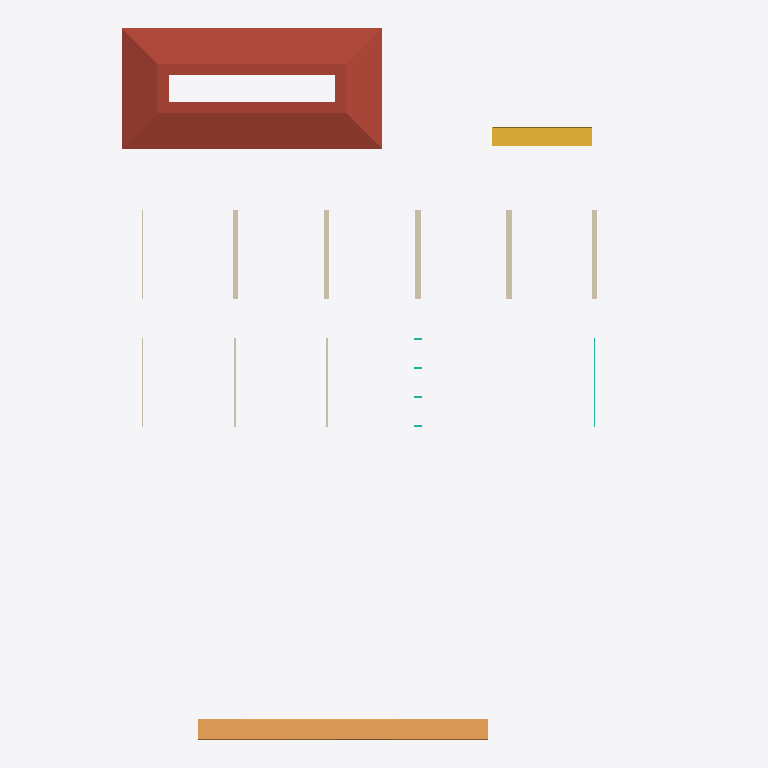
Plan cut of the same IFC building model at storey 'Nivel 2' (level 3.00 m, cut at 4.40 m), seen from above with north up, elements coloured by IFC class: 9 walls (beige), 2 curtain walls (teal), 1 roof (red-brown), 1 ramp (orange), 1 stair (yellow). Cut surfaces are drawn darker.
Extent 27.0 m × 36.7 m × 5.6 m (x, y, z). Storeys (2): Nivel 1 at 0.00 m; Nivel 2 at 3.00 m. Elements (29): 9 IfcWallStandardCase, 8 IfcSlab, 3 IfcCurtainWall, 3 IfcWindow, 2 IfcDoor, 1 IfcRailing, 1 IfcRamp, 1 IfcRoof, 1 IfcStair.

HEADER;
FILE_DESCRIPTION(('ViewDefinition [CoordinationView_V2.0]','RevitIdentifiers [VersionGUID: 462bd20d-8c0b-4381-b777-765cf89bf44e, NumberOfSaves: 0]','CoordinateReference [CoordinateBase: Coordenadas compartidas]'),'2;1');
FILE_NAME('0001','2026-03-23T03:02:56-04:00',(''),(''),'ODA SDAI 23.12','Autodesk Revit 24.0.5.432 (ESP) - IFC 24.0.5.432','');
FILE_SCHEMA(('IFC2X3'));
ENDSEC;
DATA;
#89=IFCPROJECT('0iX1tk_Of939wLF36vHmlk',#18,'0001',$,$,'Nombre de proyecto','Estado de proyecto',(#84),#81);
#104=IFCSITE('0iX1tk_Of939wLF36vHmli',#18,'Default',$,$,#103,$,$,.ELEMENT.,(40,25,13,9643),(-3,-42,-20,-772056),0.0,$,$);
#94=IFCBUILDING('0iX1tk_Of939wLF36vHmll',#18,'',$,$,#92,$,'',.ELEMENT.,$,$,#93);
#97=IFCBUILDINGSTOREY('29TFpHBYXAnw12nix37b4C',#18,'Nivel 1',$,'Nivel:Nivel 1',#96,$,'Nivel 1',.ELEMENT.,0.0);
#101=IFCBUILDINGSTOREY('29TFpHBYXAnw12nix37bGc',#18,'Nivel 2',$,'Nivel:Nivel 1',#100,$,'Nivel 2',.ELEMENT.,2.9999999999999996);
#6442=IFCROOF('16Az8DZ0j3WRTtTbpucN1x',#18,'Cubierta básica:Cubierta - por defecto - 30 cm:164917',$,'Cubierta básica:Cubierta - por defecto - 30 cm',#6440,$,'164917',.NOTDEFINED.);
#8426=IFCRAMP('16Az8DZ0j3WRTtTbpucN6C',#18,'Rampa:Coches 20%:165314',$,'Rampa:Coches 20%',#8392,$,'165314',.NOTDEFINED.);
#6852=IFCSTAIR('16Az8DZ0j3WRTtTbpucN5Y',#18,'Escalera moldeada in situ:Escalera:165164',$,'Escalera moldeada in situ:Losa de hormigón - C=17cm H=30cm',#6851,$,'165164',.STRAIGHT_RUN_STAIR.);
#290=IFCWALLSTANDARDCASE('16Az8DZ0j3WRTtTbpucOei',#18,'Muro básico:Hormigón - 30 cm:163426',$,'Muro básico:Hormigón - 30 cm',#274,#289,'163426');
#328=IFCWALLSTANDARDCASE('16Az8DZ0j3WRTtTbpucOeZ',#18,'Muro básico:Ladrillo cara vista 30 cm:163437',$,'Muro básico:Ladrillo cara vista 30 cm',#312,#327,'163437');
#173=IFCWALLSTANDARDCASE('16Az8DZ0j3WRTtTbpucOd6',#18,'Muro básico:Fachada ventilada con aislamiento exterior:163208',$,'Muro básico:Fachada ventilada con aislamiento exterior',#157,#172,'163208');
#245=IFCWALLSTANDARDCASE('16Az8DZ0j3WRTtTbpucOeN',#18,'Muro básico:Fachada ventilada con aislamiento interior:163417',$,'Muro básico:Fachada ventilada con aislamiento interior',#233,#244,'163417');
#361=IFCWALLSTANDARDCASE('16Az8DZ0j3WRTtTbpucOeu',#18,'Muro básico:Ladrillo cara vista - trasd. cerámico - 27 cm:163446',$,'Muro básico:Ladrillo cara vista - trasd. cerámico - 27 cm',#349,#360,'163446');
#459=IFCWALLSTANDARDCASE('16Az8DZ0j3WRTtTbpucOhZ',#18,'Muro básico:Por defecto - 10 cm:163501',$,'Muro básico:Por defecto - 10 cm',#443,#458,'163501');
#492=IFCWALLSTANDARDCASE('16Az8DZ0j3WRTtTbpucOhW',#18,'Muro básico:Tabique - 10 cm:163502',$,'Muro básico:Tabique - 10 cm',#480,#491,'163502');
#123=IFCWALLSTANDARDCASE('16Az8DZ0j3WRTtTbpucO_v',#18,'Muro básico:Partición con capa de yeso:162807',$,'Muro básico:Partición con capa de yeso',#107,#122,'162807');
#417=IFCWALLSTANDARDCASE('16Az8DZ0j3WRTtTbpucOhY',#18,'Muro básico:Partición de placa de yeso laminado:163500',$,'Muro básico:Partición de placa de yeso laminado',#404,#416,'163500');
#801=IFCCURTAINWALL('16Az8DZ0j3WRTtTbpucOh$',#18,'Muro cortina:Muro cortina - vertical:163505',$,'Muro cortina:Muro cortina - vertical',#800,$,'163505');
#510=IFCCURTAINWALL('16Az8DZ0j3WRTtTbpucOhX',#18,'Muro cortina:Muro cortina - 300 x 200 cm:163503',$,'Muro cortina:Muro cortina - 300 x 200 cm',#509,$,'163503');
ENDSEC;
